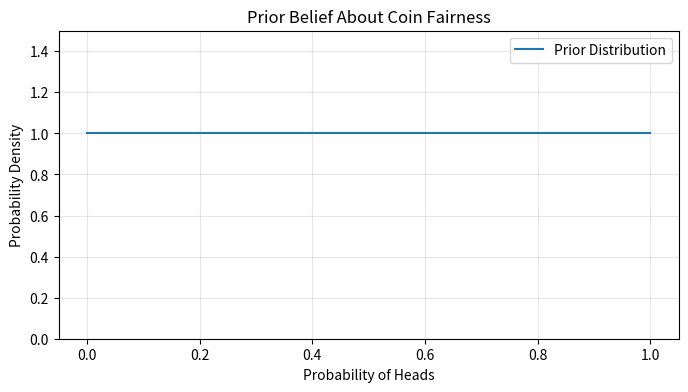
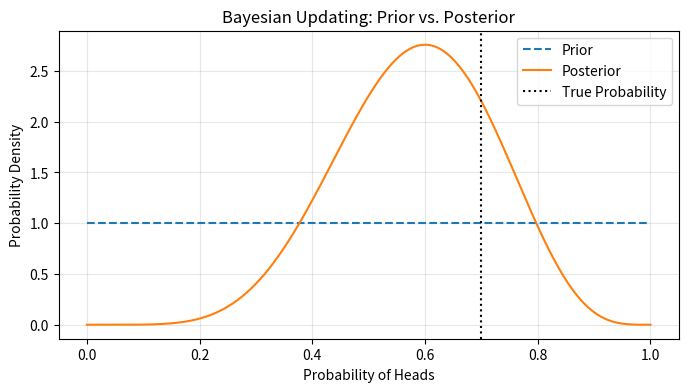

Write the Python code that produced these figures, in order.
py = (35/36.)*(1/1000.) + (1/36.)*(999/1000.)
py

py_givenx = 35/36
px = 1/1000

def bayes(my_px, my_pygivenx, my_py):
    return (my_px*my_pygivenx)/my_py

bayes(px, py_givenx, py)

import numpy as np
import matplotlib.pyplot as plt
from scipy.stats import beta

# Set a random seed for reproducibility
np.random.seed(42)

# Define the prior distribution
alpha_prior = 1
beta_prior = 1

# Possible values for the probability of heads
p = np.linspace(0, 1, 500)

# Calculate the prior probability density
prior = beta.pdf(p, alpha_prior, beta_prior)

plt.figure(figsize=(8, 4))
plt.plot(p, prior, label="Prior Distribution")
plt.xlabel("Probability of Heads")
plt.ylabel("Probability Density")
plt.title("Prior Belief About Coin Fairness")
plt.legend()
plt.ylim(0,1.5)
plt.grid(alpha=0.3)
plt.show()

# Unknown probability of heads (used to generate simulated data)
true_probability = 0.7

# Simulate 10 coin flips
flips = np.random.binomial(1, true_probability, size=10)

# Count heads and tails
heads = np.sum(flips)
tails = len(flips) - heads

print("Coin flips:", flips)
print("Number of heads:", heads)
print("Number of tails:", tails)

# Update the parameters
alpha_post = alpha_prior + heads
beta_post = beta_prior + tails

# Calculate posterior distribution
posterior = beta.pdf(p, alpha_post, beta_post)

# Calculate posterior mean
posterior_mean = alpha_post / (alpha_post + beta_post)

print(f"Posterior mean probability of heads: {posterior_mean:.3f}")

plt.figure(figsize=(8, 4))

plt.plot(p, prior, label="Prior", linestyle="--")
plt.plot(p, posterior, label="Posterior")

plt.axvline(
    true_probability,
    color="black",
    linestyle=":",
    label="True Probability"
)

plt.xlabel("Probability of Heads")
plt.ylabel("Probability Density")
plt.title("Bayesian Updating: Prior vs. Posterior")
plt.legend()
plt.grid(alpha=0.3)
plt.show()
